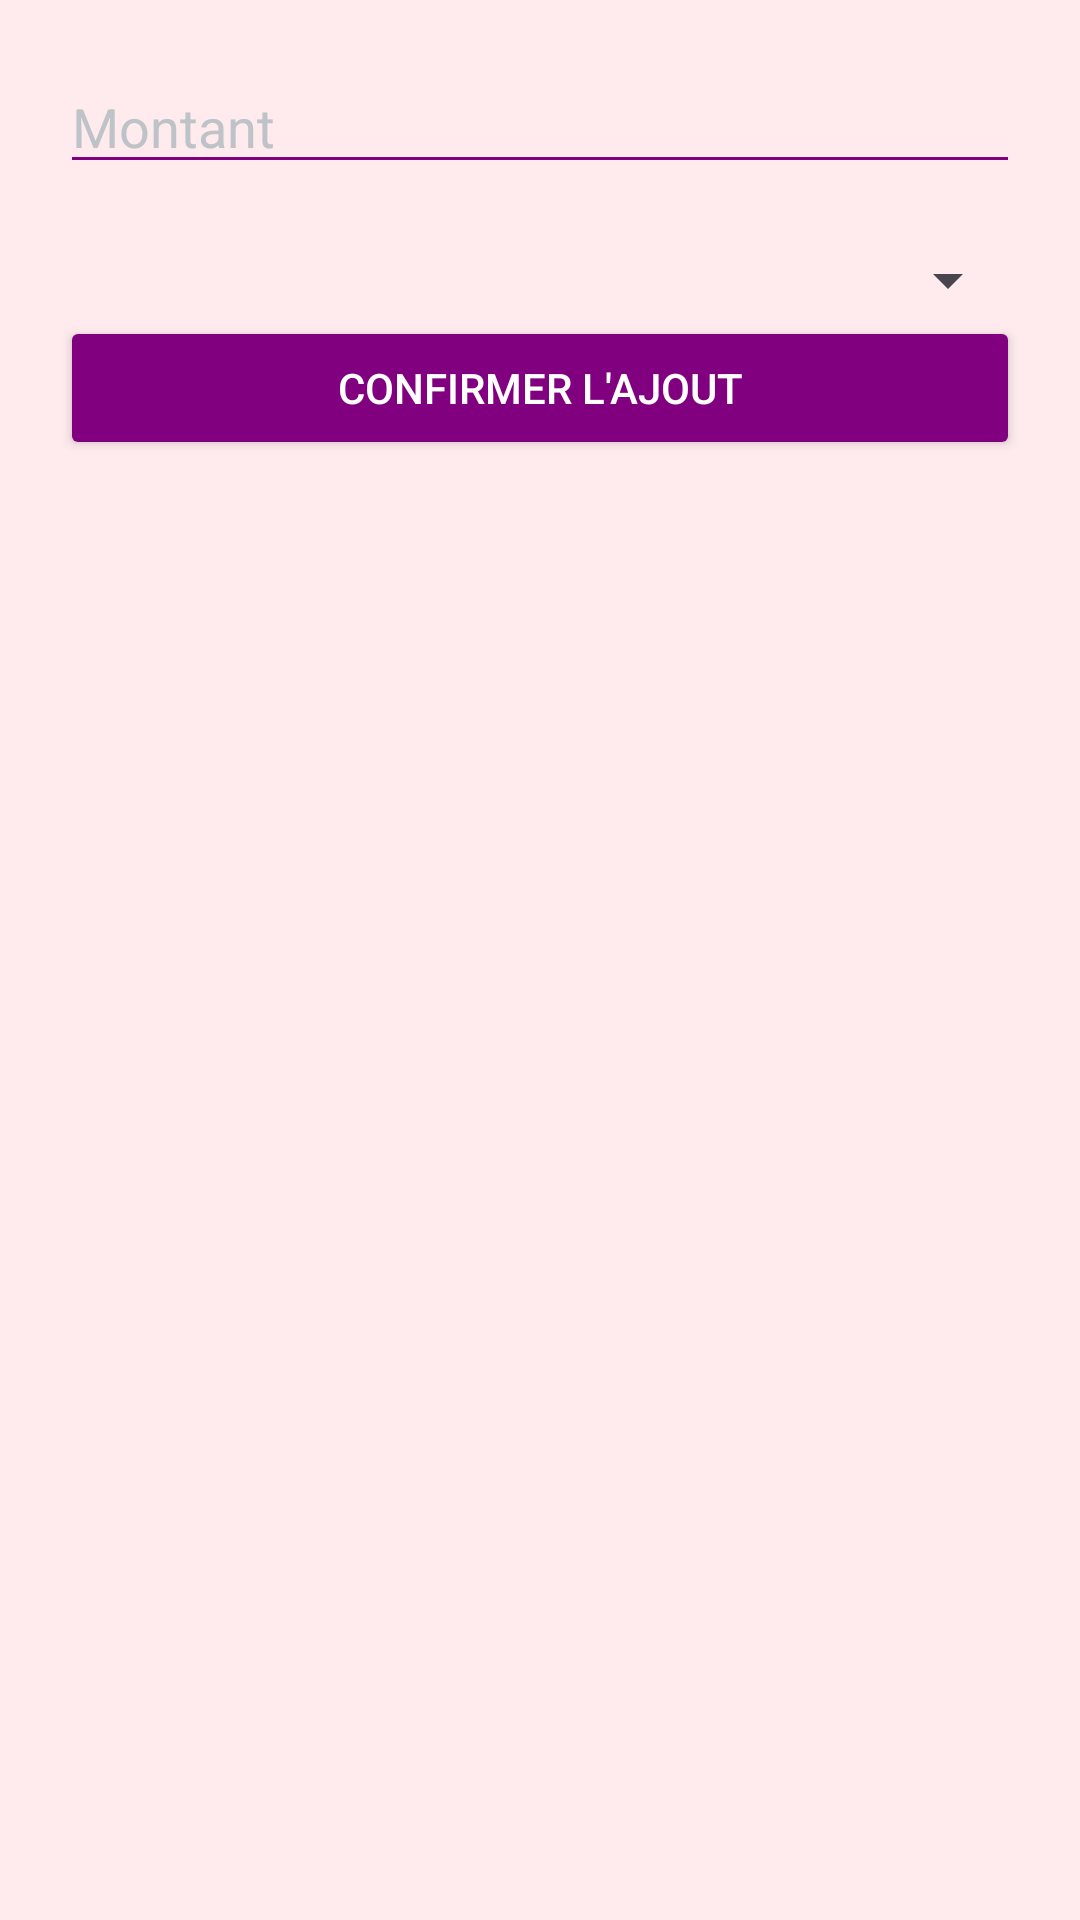

Android layout source for this screen:
<!-- AndroidManifest.xml: application theme Theme.Grcp -->
<!-- res/layout/dialog_add_compte.xml -->
<?xml version="1.0" encoding="utf-8"?>
<LinearLayout
    xmlns:android="http://schemas.android.com/apk/res/android"
    android:layout_width="match_parent"
    android:layout_height="wrap_content"
    android:orientation="vertical"
    android:padding="20dp"
    android:background="#FFEBEE">

    <EditText
        android:id="@+id/modifierSolde"
        android:layout_width="match_parent"
        android:layout_height="wrap_content"
        android:hint="Montant"
        android:inputType="numberDecimal"
        android:textColor="@color/black"
        android:textColorHint="#BDC3C7"
        android:backgroundTint="#800080" />

    <Spinner
        android:id="@+id/spinner"
        android:layout_width="match_parent"
        android:layout_height="wrap_content"
        android:layout_marginTop="20dp"

        android:textColor="#FFFFFF" />

    <Button
        android:id="@+id/saveCompte"
        android:layout_width="match_parent"
        android:layout_height="wrap_content"
        android:text="confirmer l'ajout"
        android:textColor="#FFFFFF"
        android:backgroundTint="#800080" />
</LinearLayout>
<!-- resources referenced by this layout -->
<resources>
  <style name="Theme.Grcp" parent="Base.Theme.Grcp" />
  <style name="Base.Theme.Grcp" parent="Theme.Material3.DayNight.NoActionBar">
          
          
      </style>
  <!-- not gathered from this repository: default colours our renderer supplied (Android Studio template values) -->
  <color name="black">#FF000000</color>
</resources>
